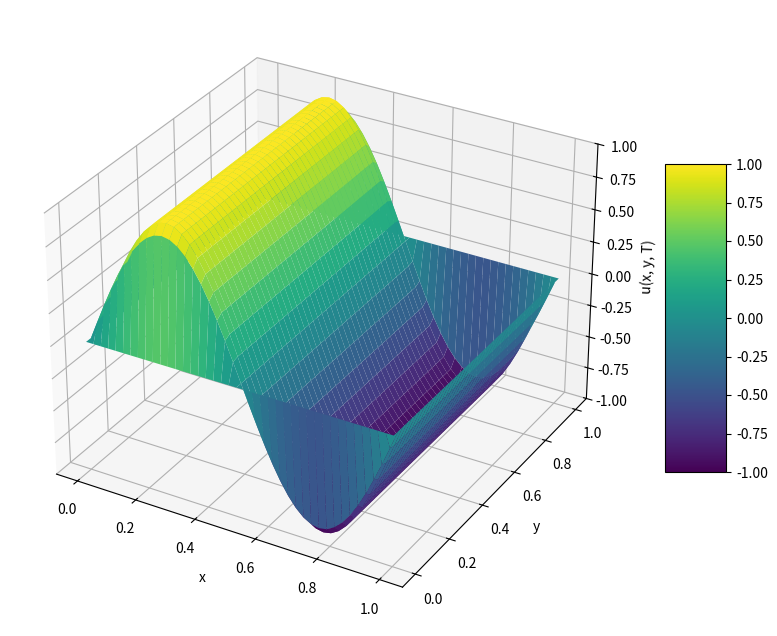

Here is the Python script that generated this plot: (Note: this script raises an exception after producing the figure.)
import numpy as np
import matplotlib.pyplot as plt
from matplotlib.animation import FuncAnimation, FFMpegWriter

# omtrent lik kode, ønsket bare 2 forskjellige filer for å kunne plotte 

def Varmelikningen_2D(L, T, N, alpha, u_t0):
    h = L / N  # gitterlengden i x og y-retning
    dt = 0.5 * h**2   # k/h^2 = 1/2 --> innenfor kravet 
    Nt = int(T / dt)  # Justere antall tidssteg basert på dt 
    
    x = np.linspace(0, L, N + 1)
    y = np.linspace(0, L, N + 1)
    X, Y = np.meshgrid(x, y) 
    
    u = np.zeros((N + 1, N + 1)) 
    u_ny = np.zeros((N + 1, N + 1))
    u[:, :] = u_t0(X, Y)
    
    for _ in range(Nt): # Eksplisitt skjema 
        u_ny[1:-1, 1:-1] = u[1:-1, 1:-1]  +  alpha * (dt / h**2) * ((u[2:, 1:-1] - 2 * u[1:-1, 1:-1] + u[:-2, 1:-1])   +   (u[1:-1, 2:] - 2 * u[1:-1, 1:-1] + u[1:-1, :-2]))

        u[:, :] = u_ny[:, :]
        
    return X, Y, u


# Velger en startilstand for varmelinkingen i t = 0
def u_t0(x, y):
    return np.sin( 2 * np.pi * x)

# Parametere
L = 1.0      # total lengde i x og y retning 
N = 40       # antall ruter i en ratning --> 40 * 40 grid = 1600 tiles 
alpha = 0.07 # termiske diffusiviteten justert for å få utgjvningsprosessen til 1 sekund

# start og sluttid på animasjonen
T_start = 0.001
T_end = 1


# lage figur
fig = plt.figure(figsize=(10, 8))
ax = fig.add_subplot(111, projection='3d')
ax.set_zlim(-1, 1)
ax.set_xlabel('x')
ax.set_ylabel('y')
ax.set_zlabel('u(x, y, T)')

X, Y, u = Varmelikningen_2D(L, T_start, N, alpha, u_t0)
surf = ax.plot_surface(X, Y, u, cmap='viridis', vmin=-1, vmax=1)
fig.colorbar(surf, shrink=0.5, aspect=5)




def update(frame):
    T = T_start + (T_end - T_start) * frame / 200
    X,Y,u = Varmelikningen_2D(L, T, N, alpha, u_t0)

    ax.clear()
    ax.set_zlim(-1, 1)
    ax.plot_surface(X, Y, u, cmap='viridis', vmin=-1, vmax=1)
    ax.set_title('3D-plot av løsningen på varmelikningen i 2D ved T = {:.2f} med fast U-akse og fargeskala fra -1 til 1'.format(T))



# lager animasjonen ved å sette sammen rammene med visse krav
ani = FuncAnimation(fig, update, frames=200, repeat=False)

# lagrer mp4 filen. Man trenger å laste ned en del datapakker for å kunne gjøre dette, så har derfor også bare lagt til en ferdig video
writer = FFMpegWriter(fps=20, metadata=dict(artist='Me'), bitrate=1800)
ani.save('varmelikningen_animasjon.mp4', writer=writer)


plt.show()